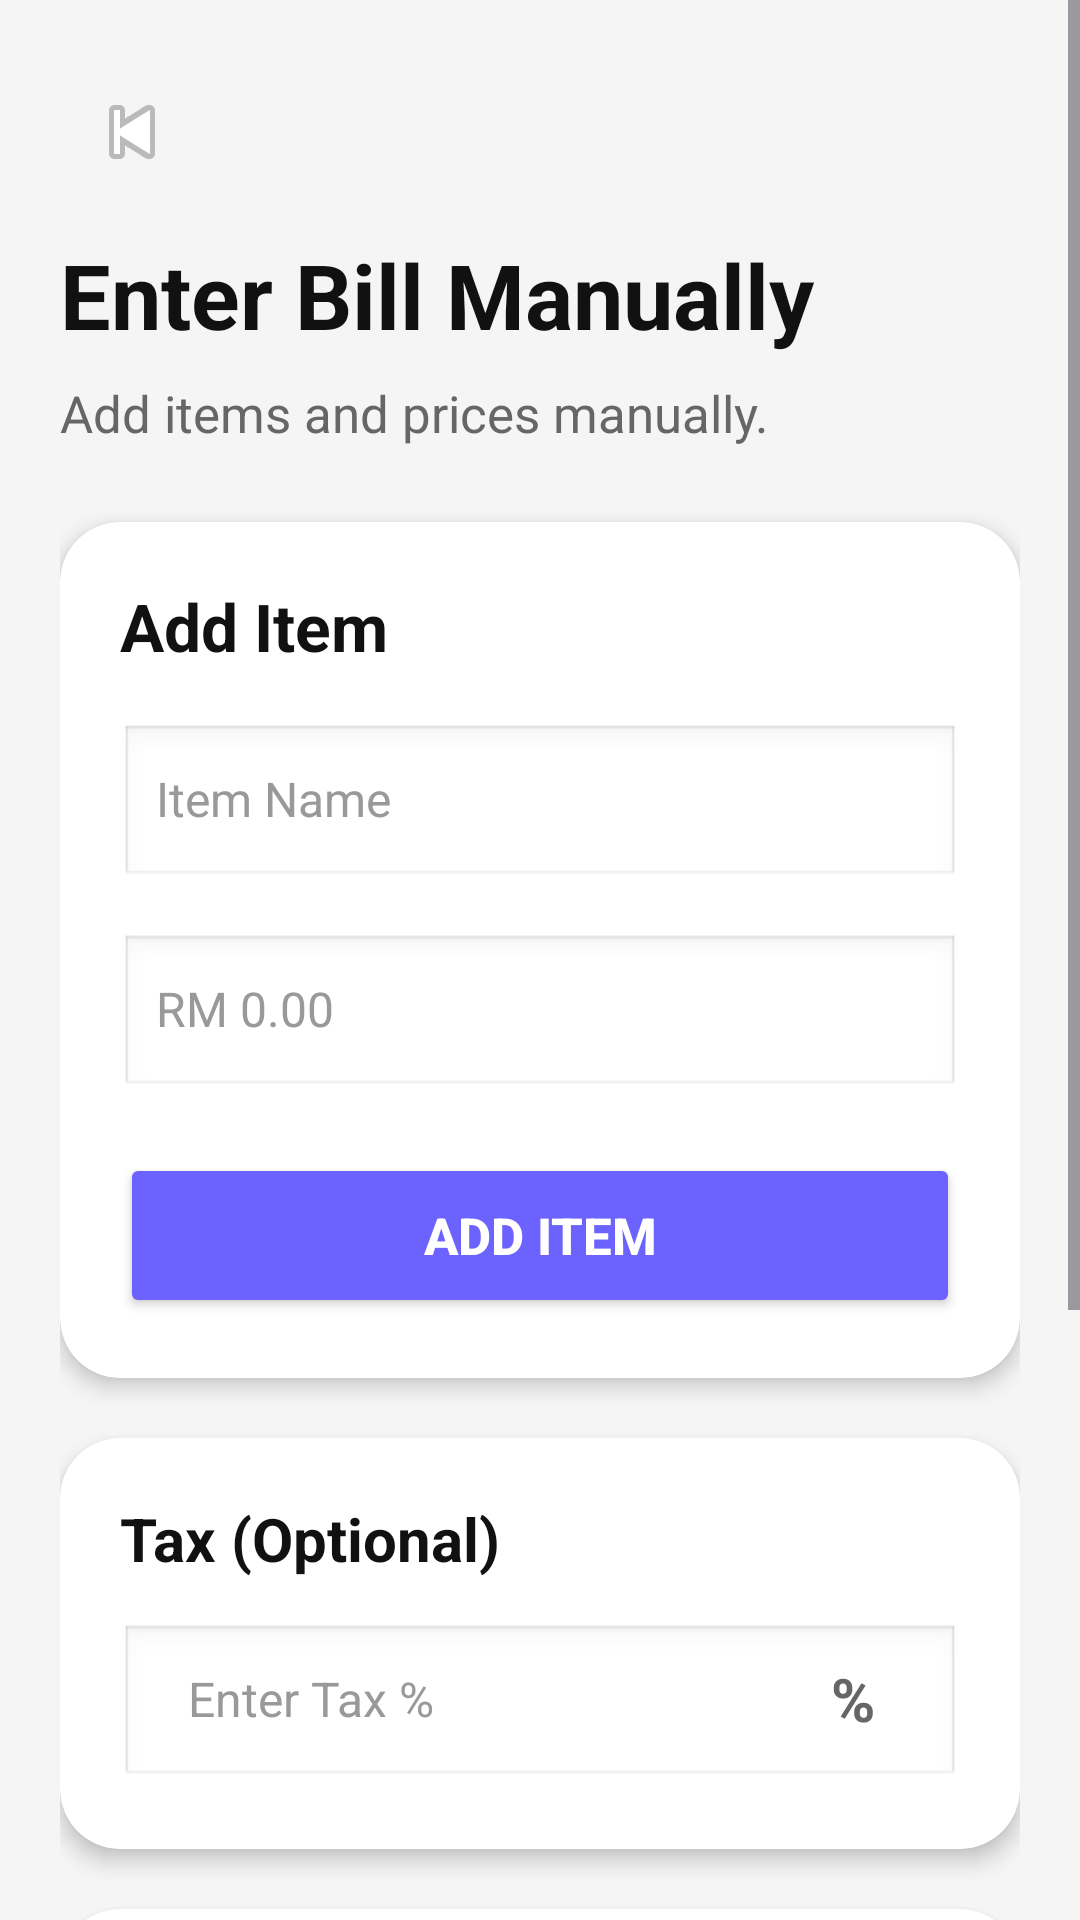

Layout XML and referenced resources for this Android screen:
<!-- AndroidManifest.xml: application theme Theme.SplitDuit -->
<!-- res/layout/activity_manual_amount.xml -->
<?xml version="1.0" encoding="utf-8"?>
<ScrollView
    xmlns:android="http://schemas.android.com/apk/res/android"
    xmlns:app="http://schemas.android.com/apk/res-auto"
    android:layout_width="match_parent"
    android:layout_height="match_parent"
    android:background="#F5F5F5">

    <LinearLayout
        android:layout_width="match_parent"
        android:layout_height="wrap_content"
        android:orientation="vertical"
        android:padding="20dp">

        
        <ImageButton
            android:id="@+id/btnBack"
            android:layout_width="48dp"
            android:layout_height="48dp"
            android:background="?attr/selectableItemBackgroundBorderless"
            android:src="@android:drawable/ic_media_previous"
            android:padding="8dp"/>

        
        <TextView
            android:layout_width="wrap_content"
            android:layout_height="wrap_content"
            android:text="Enter Bill Manually"
            android:textStyle="bold"
            android:textSize="30sp"
            android:textColor="#111111"
            android:layout_marginTop="10dp"/>

        
        <TextView
            android:layout_width="match_parent"
            android:layout_height="wrap_content"
            android:text="Add items and prices manually."
            android:textSize="17sp"
            android:textColor="#666666"
            android:layout_marginTop="8dp"
            android:layout_marginBottom="25dp"/>

        
        <androidx.cardview.widget.CardView
            android:layout_width="match_parent"
            android:layout_height="wrap_content"
            app:cardCornerRadius="20dp"
            app:cardElevation="4dp"
            android:backgroundTint="#FFFFFF">

            <LinearLayout
                android:layout_width="match_parent"
                android:layout_height="wrap_content"
                android:orientation="vertical"
                android:padding="20dp">

                
                <TextView
                    android:layout_width="wrap_content"
                    android:layout_height="wrap_content"
                    android:text="Add Item"
                    android:textStyle="bold"
                    android:textSize="22sp"
                    android:textColor="#111111"/>

                
                <EditText
                    android:id="@+id/edtItemName"
                    android:layout_width="match_parent"
                    android:layout_height="55dp"
                    android:hint="Item Name"
                    android:inputType="text"
                    android:textColor="#111111"
                    android:textColorHint="#999999"
                    android:textSize="16sp"
                    android:background="@android:drawable/edit_text"
                    android:paddingStart="12dp"
                    android:layout_marginTop="18dp"/>

                
                <EditText
                    android:id="@+id/edtPrice"
                    android:layout_width="match_parent"
                    android:layout_height="55dp"
                    android:hint="RM 0.00"
                    android:inputType="numberDecimal"
                    android:textColor="#111111"
                    android:textColorHint="#999999"
                    android:textSize="16sp"
                    android:background="@android:drawable/edit_text"
                    android:paddingStart="12dp"
                    android:layout_marginTop="15dp"/>

                
                <Button
                    android:id="@+id/btnAddItem"
                    android:layout_width="match_parent"
                    android:layout_height="55dp"
                    android:text="Add Item"
                    android:textStyle="bold"
                    android:textSize="17sp"
                    android:textColor="#FFFFFF"
                    android:backgroundTint="#6C63FF"
                    android:layout_marginTop="18dp"/>

            </LinearLayout>

        </androidx.cardview.widget.CardView>

        
        <androidx.cardview.widget.CardView
            android:layout_width="match_parent"
            android:layout_height="wrap_content"
            android:layout_marginTop="20dp"
            app:cardCornerRadius="20dp"
            app:cardElevation="4dp"
            android:backgroundTint="#FFFFFF">

            <LinearLayout
                android:layout_width="match_parent"
                android:layout_height="wrap_content"
                android:orientation="vertical"
                android:padding="20dp">

                <TextView
                    android:layout_width="wrap_content"
                    android:layout_height="wrap_content"
                    android:text="Tax (Optional)"
                    android:textStyle="bold"
                    android:textSize="20sp"
                    android:textColor="#111111"/>

                
                <LinearLayout
                    android:layout_width="match_parent"
                    android:layout_height="55dp"
                    android:orientation="horizontal"
                    android:background="@android:drawable/edit_text"
                    android:layout_marginTop="15dp">

                    <EditText
                        android:id="@+id/edtTax"
                        android:layout_width="0dp"
                        android:layout_height="match_parent"
                        android:layout_weight="1"
                        android:hint="Enter Tax %"
                        android:inputType="numberDecimal"
                        android:textColor="#111111"
                        android:textColorHint="#999999"
                        android:textSize="16sp"
                        android:background="@android:color/transparent"
                        android:paddingStart="12dp"/>

                    <TextView
                        android:layout_width="50dp"
                        android:layout_height="match_parent"
                        android:text="%"
                        android:textStyle="bold"
                        android:textSize="20sp"
                        android:textColor="#666666"
                        android:gravity="center"/>

                </LinearLayout>

            </LinearLayout>

        </androidx.cardview.widget.CardView>

        
        <androidx.cardview.widget.CardView
            android:layout_width="match_parent"
            android:layout_height="wrap_content"
            android:layout_marginTop="20dp"
            app:cardCornerRadius="20dp"
            app:cardElevation="4dp"
            android:backgroundTint="#FFFFFF">

            <LinearLayout
                android:id="@+id/layoutItems"
                android:layout_width="match_parent"
                android:layout_height="wrap_content"
                android:orientation="vertical"
                android:padding="20dp">

                <TextView
                    android:layout_width="wrap_content"
                    android:layout_height="wrap_content"
                    android:text="Your Items"
                    android:textStyle="bold"
                    android:textSize="22sp"
                    android:textColor="#111111"/>

            </LinearLayout>

        </androidx.cardview.widget.CardView>

        
        <androidx.cardview.widget.CardView
            android:layout_width="match_parent"
            android:layout_height="wrap_content"
            android:layout_marginTop="20dp"
            app:cardCornerRadius="20dp"
            app:cardElevation="4dp"
            android:backgroundTint="#EEF7E8">

            <LinearLayout
                android:layout_width="match_parent"
                android:layout_height="wrap_content"
                android:orientation="horizontal"
                android:padding="20dp">

                <TextView
                    android:layout_width="0dp"
                    android:layout_height="wrap_content"
                    android:layout_weight="1"
                    android:text="Total Amount"
                    android:textStyle="bold"
                    android:textSize="22sp"
                    android:textColor="#111111"/>

                <TextView
                    android:id="@+id/txtTotal"
                    android:layout_width="wrap_content"
                    android:layout_height="wrap_content"
                    android:text="RM 0.00"
                    android:textStyle="bold"
                    android:textSize="28sp"
                    android:textColor="#2E7D32"/>

            </LinearLayout>

        </androidx.cardview.widget.CardView>

        
        <Button
            android:id="@+id/btnNext"
            android:layout_width="match_parent"
            android:layout_height="60dp"
            android:text="Next"
            android:textStyle="bold"
            android:textSize="18sp"
            android:textColor="#FFFFFF"
            android:backgroundTint="#6C63FF"
            android:layout_marginTop="25dp"
            android:layout_marginBottom="30dp"/>

    </LinearLayout>

</ScrollView>
<!-- resources referenced by this layout -->
<resources>
  <style name="Theme.SplitDuit" parent="Base.Theme.SplitDuit" />
  <style name="Base.Theme.SplitDuit" parent="Theme.Material3.DayNight.NoActionBar">
          
          
      </style>
</resources>
